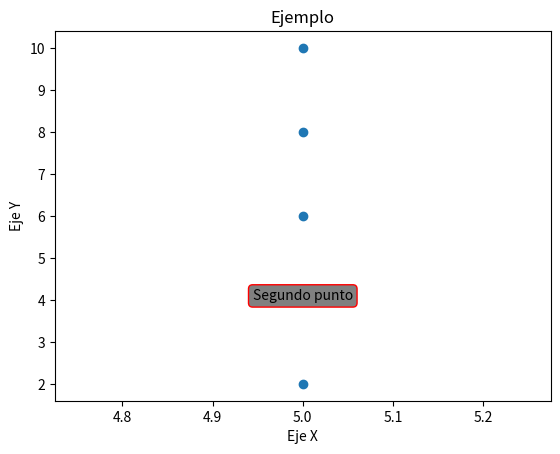

Recreate this plot in Python.
import matplotlib.pyplot as plt
import numpy as np

x = np.full(5, 5, dtype=int)
y = np.linspace(2, 10, 5)

plt.scatter(x, y)
plt.title("Ejemplo")
plt.xlabel("Eje X")
plt.ylabel("Eje Y")

# Diccionario para la configuracion del cuadro
cuadro = {
    "facecolor": '0.50',
    "edgecolor": 'red',
    "boxstyle": 'round'
}

#Texto en la coordenada (5, 4)
plt.text(5, 4, "Segundo punto", horizontalalignment='center', bbox=cuadro)

#Exportar esta grafica a PNG.
plt.savefig("Grafico.png")
plt.show()